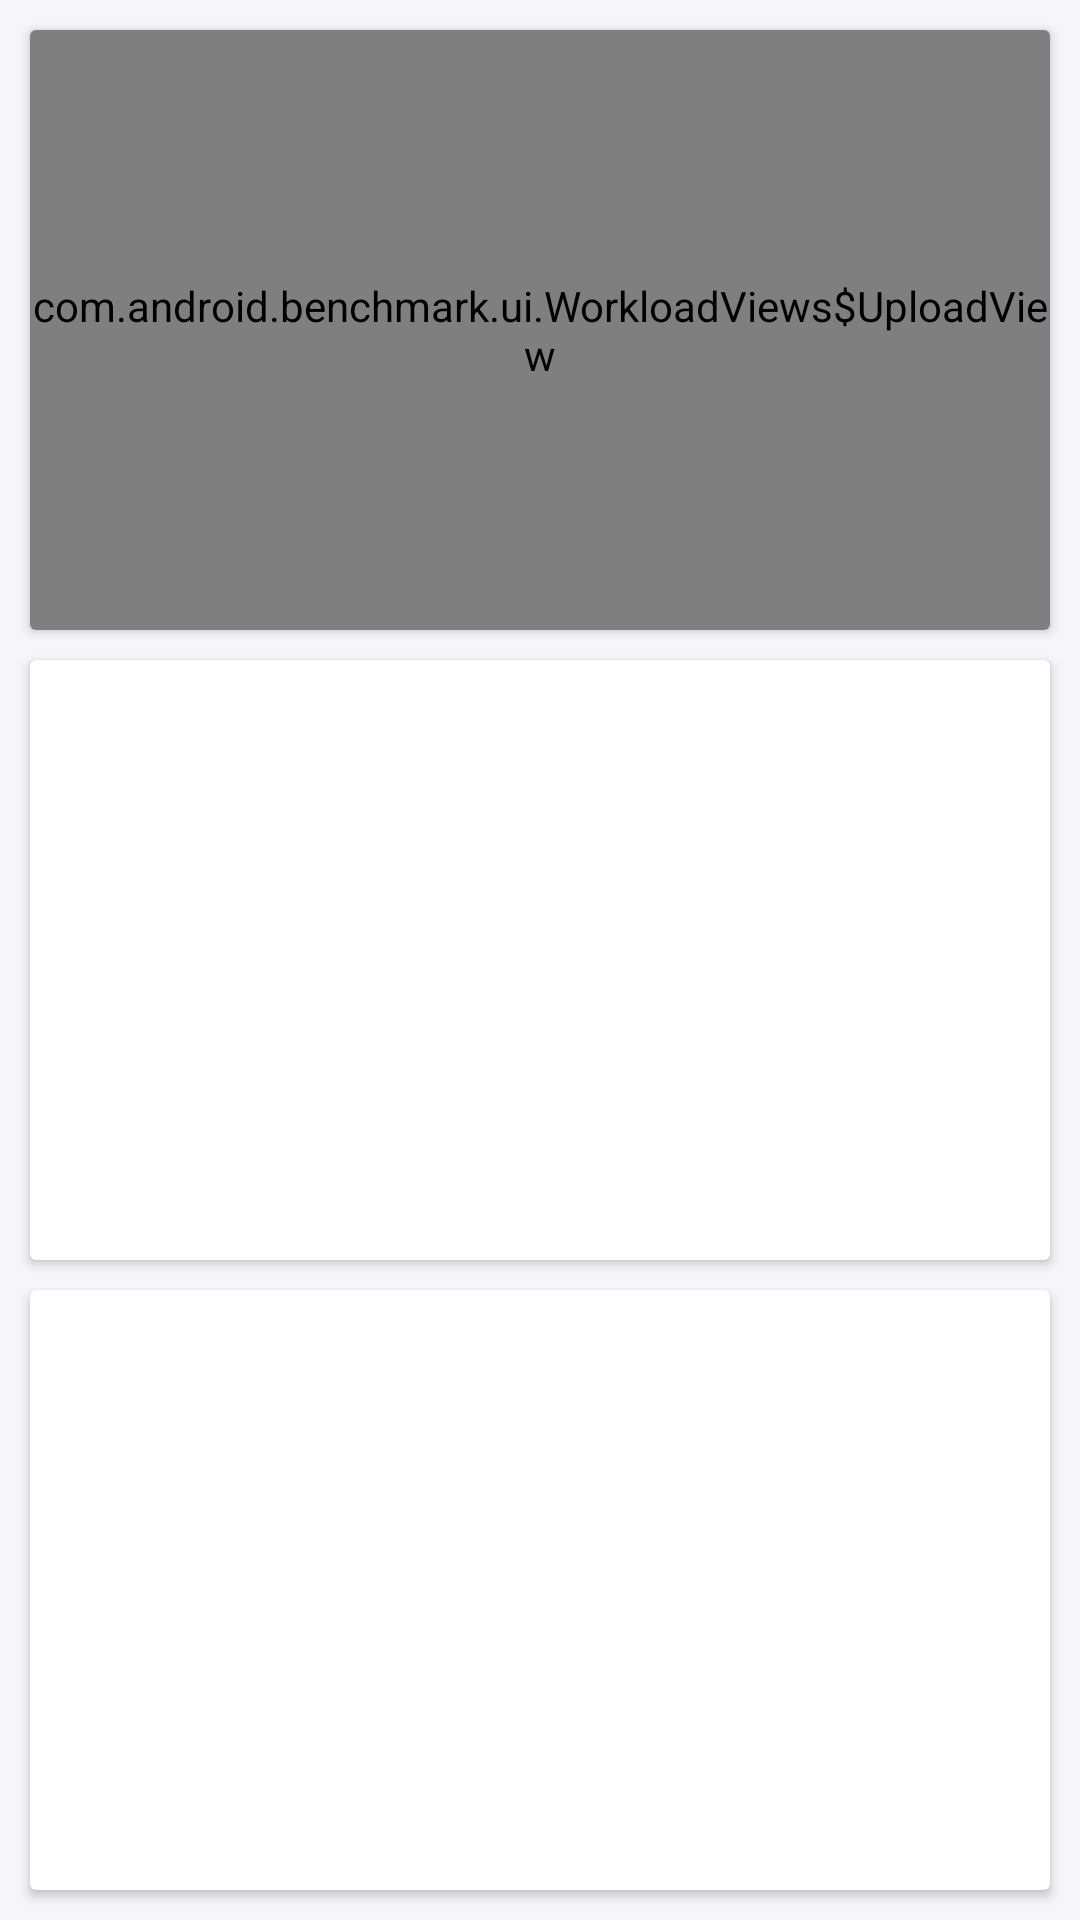

Produce the Android XML layout that renders to this screen, including the resource entries it uses.
<!-- AndroidManifest.xml: application theme AppTheme -->
<!-- res/layout/activity_bitmap_upload.xml -->
<?xml version="1.0" encoding="utf-8"?>
<LinearLayout
    xmlns:android="http://schemas.android.com/apk/res/android"
    android:id="@+id/upload_root"
    android:orientation="vertical"
    android:layout_width="match_parent"
    android:layout_height="match_parent"
    android:padding="10dp"
    android:clipToPadding="false">
    <androidx.cardview.widget.CardView
        android:layout_width="match_parent"
        android:layout_height="0dp"
        android:layout_weight="1">
        <view class="com.android.benchmark.ui.WorkloadViews$UploadView"
            android:id="@+id/upload_view"
            android:layout_width="match_parent"
            android:layout_height="match_parent"/>
    </androidx.cardview.widget.CardView>

    <View
        android:layout_height="10dp"
        android:layout_width="match_parent" />

    <androidx.cardview.widget.CardView
        android:layout_width="match_parent"
        android:layout_height="0dp"
        android:layout_weight="1" />

    <View
        android:layout_height="10dp"
        android:layout_width="match_parent" />

    <androidx.cardview.widget.CardView
        android:layout_width="match_parent"
        android:layout_height="0dp"
        android:layout_weight="1" />
</LinearLayout>
<!-- resources referenced by this layout -->
<resources>
  <style name="AppTheme" parent="android:style/Theme.Material.Light.NoActionBar">
          <item name="android:colorAccent">#5141AE</item>
          <item name="android:windowBackground">#F5F5FA</item>
          <item name="android:statusBarColor">@android:color/transparent</item>
          <item name="android:navigationBarColor">@android:color/transparent</item>
          <item name="android:windowLightStatusBar">true</item>
      </style>
</resources>
